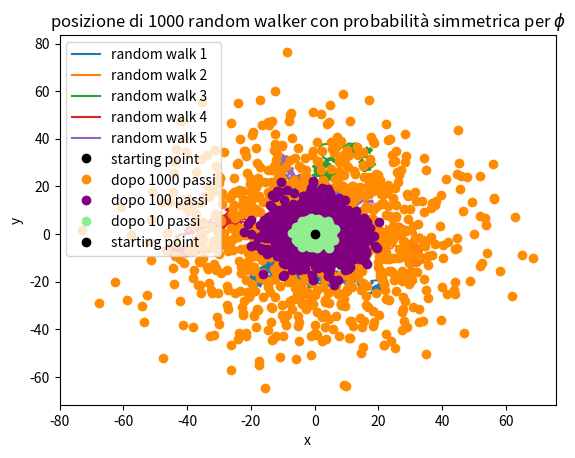

Python code for this plot:
import numpy as np
import matplotlib.pyplot as plt
import math

def random_walk2Dsimm(step, N):
    deltax=np.zeros(N+1)
    deltay=np.zeros(N+1)
    spostx = 0
    sposty = 0
    phi = 2*math.pi*np.random.random(N)
    for r in range(len(phi)):
        spostx = spostx + step*np.cos(phi[r])
        sposty = sposty + step*np.sin(phi[r])
        deltax[r+1] = spostx
        deltay[r+1] = sposty
    return deltax, deltay

### 5 Random walk
Nsteps = np.array([10, 100, 1000])
Nrw = 5
rwstep = 1

for i in range(Nrw):
    x, y = random_walk2Dsimm(rwstep, Nsteps[2])
    plt.plot(x, y,label='random walk {:}'.format(i+1))
 
plt.plot(0, 0, "ro", linewidth=10, color='black', label='starting point')
plt.xlabel('x')
plt.ylabel('y')
plt.legend()
plt.title(r'5 random walker con probabilità simmetrica per $\phi$')
plt.savefig('5rw.png')
plt.show()

# 1000 Random walk
Nrw = 1000
xx = np.empty((0,3))
yy = np.empty((0,3))

for i in range(Nrw):
    x, y = random_walk2Dsimm(rwstep, Nsteps[2])
    xx = np.append(xx, np.array([[ x[Nsteps[0]],  x[Nsteps[1]], x[Nsteps[2]] ]]), axis=0)
    yy = np.append(yy, np.array([[ y[Nsteps[0]],  y[Nsteps[1]], y[Nsteps[2]] ]]), axis=0)

plt.plot(xx[:,2], yy[:,2], 'o', color='darkorange', label='dopo 1000 passi')
plt.plot(xx[:,1], yy[:,1], 'o', color='purple', label='dopo 100 passi')
plt.plot(xx[:,0], yy[:,0], 'o', color='lightgreen', label='dopo 10 passi')
plt.plot(0, 0, 'ro', linewidth=10, color='black', label='starting point')
plt.xlabel('x')
plt.ylabel('y')
plt.legend()
plt.title(r'posizione di 1000 random walker con probabilità simmetrica per $\phi$')
plt.savefig('1000rw.png')
plt.show()
